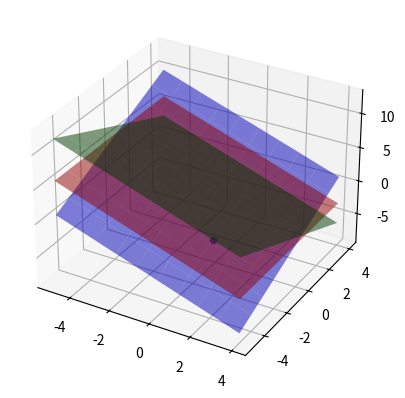

Write the Python code that produced this figure.
import numpy as np
import matplotlib.pyplot as plt
from mpl_toolkits import mplot3d

x, y = np.meshgrid(range(-5, 5), range(-5, 5))

z1 = 1-x
z2 = 2-x-y
z3 = 1-x+y

ax3d = plt.axes(projection = '3d')
ax3d.plot_surface(x, y, z1, color = 'red', alpha = 0.5 )
ax3d.plot_surface(x, y, z2, color = 'green', alpha = 0.5 )
ax3d.plot_surface(x, y, z3, color = 'blue', alpha = 0.5 )

ax3d.scatter(1, -2, -2, 'ko')
plt.show()